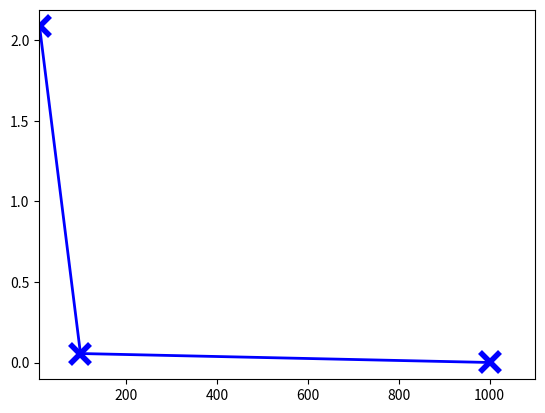

Write Python code to recreate this figure. (Note: this script raises an exception after producing the figure.)
import matplotlib.pyplot as plt
import matplotlib.dates as mdates
from matplotlib.ticker import MultipleLocator, FormatStrFormatter
from matplotlib.ticker import FixedLocator
import numpy as np

phiList = [10, 100, 1000]
overlapList = [2.085636265, 0.05622984261, 6.69E-04]



#for i in rateList:
#	print i, accumList[i]

fig, ax = plt.subplots()
ax.plot(phiList, overlapList, 'b-x', linewidth=2.0, markersize=14, mew=4)


#major_ticks = np.arange(0, 101, 10) 


xmin = 9
xmax = 1100
ax.set_xlim(xmin, xmax)
#xticks = ax.xaxis.get_major_ticks()
#xticks[0].label1.set_visible(False)
for tick in ax.xaxis.get_major_ticks():
	tick.label.set_fontsize(18) 
ax.set_xscale("log", nonposx='clip')
plt.xlabel('$\phi$', fontsize=24)

#ymin = 0
#ymax = 101
#ax.set_ylim(ymin, ymax)
for tick in ax.yaxis.get_major_ticks():
	tick.label.set_fontsize(18) 
ax.set_yscale("log", nonposx='clip')
plt.ylabel('Degree of maxUncover (%)',  fontsize=24)

plt.gcf().subplots_adjust(bottom=0.15)
plt.gcf().subplots_adjust(left=0.15)
ax.grid(True)
#plt.title('Cumulative frequencies')
#plt.show()
fig.savefig('maxUncover.pdf')
plt.close(fig)